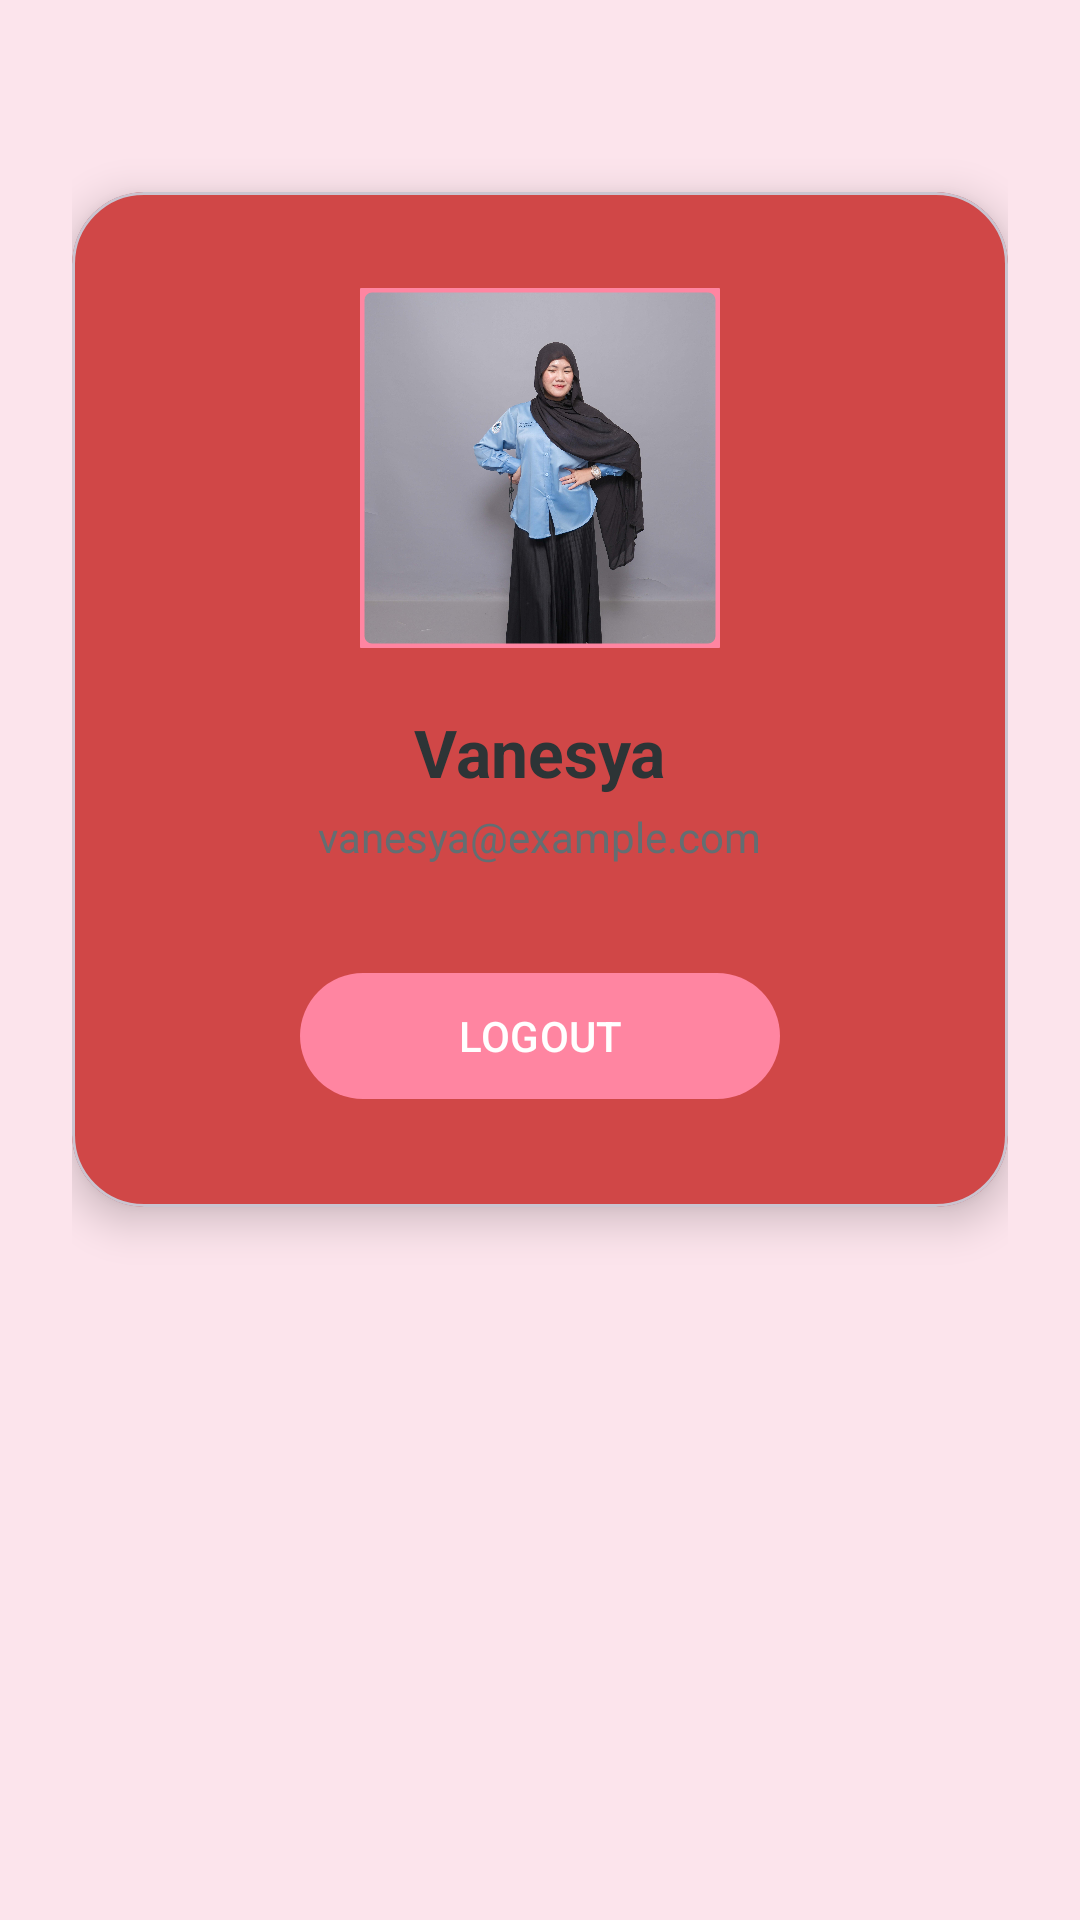

Produce the Android XML layout that renders to this screen, including the resource entries it uses.
<!-- AndroidManifest.xml: application theme Theme.NeSoulApps -->
<!-- res/layout/fragment_profile.xml -->
<?xml version="1.0" encoding="utf-8"?>
<LinearLayout xmlns:android="http://schemas.android.com/apk/res/android"
    xmlns:app="http://schemas.android.com/apk/res-auto"
    android:layout_width="match_parent"
    android:layout_height="match_parent"
    android:background="#FCE4EC"
    android:gravity="center_horizontal"
    android:orientation="vertical"
    android:padding="24dp">

    <com.google.android.material.card.MaterialCardView
        android:layout_width="match_parent"
        android:layout_height="wrap_content"
        android:layout_marginTop="40dp"
        app:cardCornerRadius="24dp"
        app:cardElevation="8dp"
        app:cardBackgroundColor="#D04747">

        <LinearLayout
            android:layout_width="match_parent"
            android:layout_height="wrap_content"
            android:gravity="center_horizontal"
            android:orientation="vertical"
            android:padding="32dp">

            <com.google.android.material.imageview.ShapeableImageView
                android:id="@+id/ivProfile"
                android:layout_width="120dp"
                android:layout_height="120dp"
                android:scaleType="centerCrop"
                android:src="@drawable/vanesya"
                app:shapeAppearanceOverlay="@style/ShapeAppearance.MaterialComponents.MediumComponent"
                app:strokeColor="#FF85A1"
                app:strokeWidth="3dp" />

            <TextView
                android:id="@+id/tvProfileName"
                android:layout_width="wrap_content"
                android:layout_height="wrap_content"
                android:layout_marginTop="20dp"
                android:text="Vanesya"
                android:textColor="#2D3436"
                android:textSize="22sp"
                android:textStyle="bold" />

            <TextView
                android:id="@+id/tvProfileEmail"
                android:layout_width="wrap_content"
                android:layout_height="wrap_content"
                android:layout_marginTop="4dp"
                android:text="vanesya@example.com"
                android:textColor="#636E72"
                android:textSize="14sp" />

            <com.google.android.material.button.MaterialButton
                android:id="@+id/btnLogout"
                android:layout_width="160dp"
                android:layout_height="50dp"
                android:layout_marginTop="32dp"
                android:text="LOGOUT"
                android:textColor="#FFFFFF"
                app:backgroundTint="#FF85A1"
                app:cornerRadius="25dp" />

        </LinearLayout>
    </com.google.android.material.card.MaterialCardView>

</LinearLayout>
<!-- resources referenced by this layout -->
<resources>
  <!-- drawable vanesya: jpg bitmap (drawable, 409122 bytes) -->
  <style name="Theme.NeSoulApps" parent="Base.Theme.NeSoulApps" />
  <style name="Base.Theme.NeSoulApps" parent="Theme.Material3.DayNight.NoActionBar">
          
          
      </style>
</resources>
